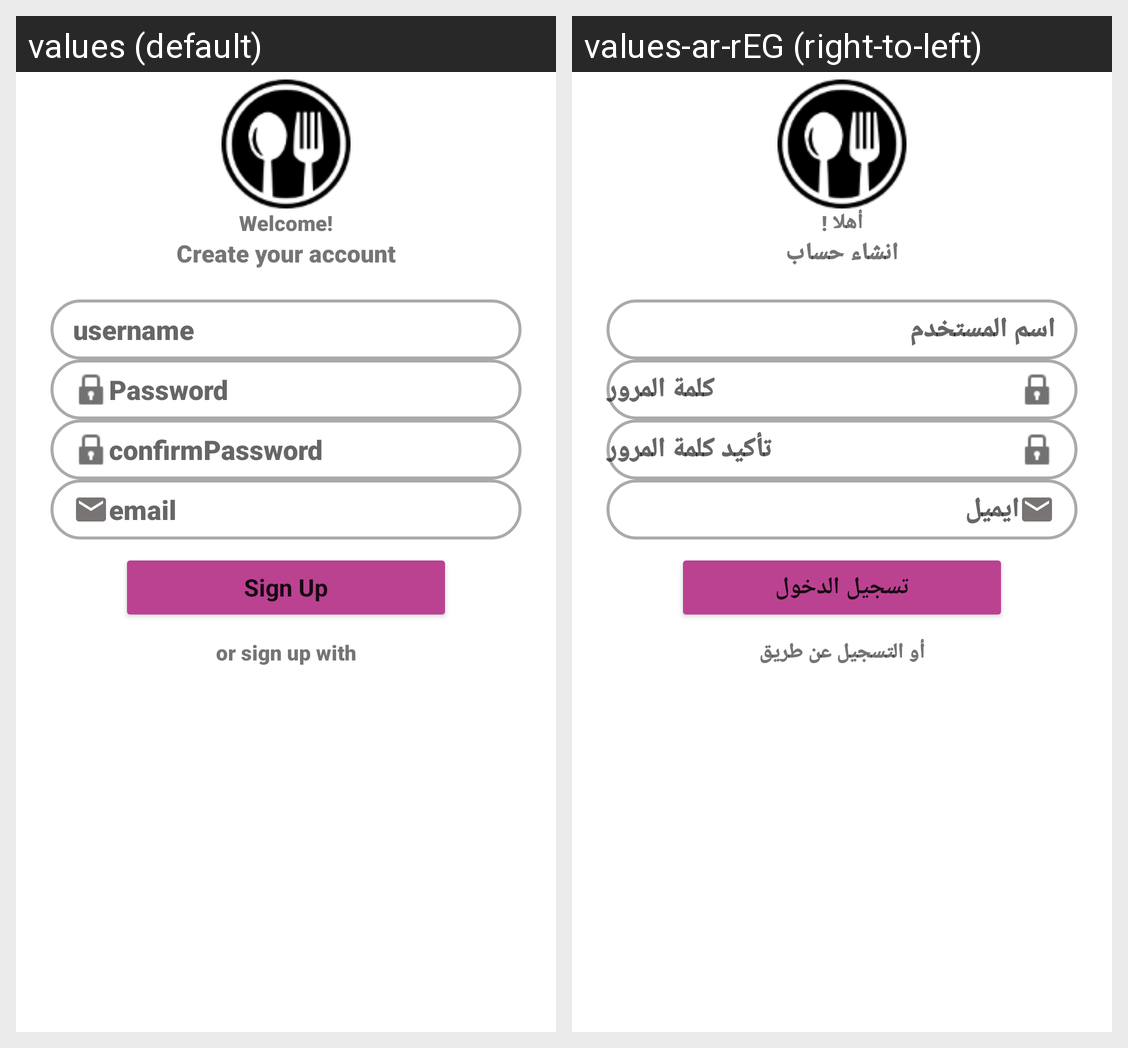

This grid shows one Android layout under two languages. Give, for every string resource on the screen, its name, the default text and each shown locale's text.
Android screen res/layout/activity_sign_up.xml rendered under 2 locales, left to right: values (default), values-ar-rEG (right-to-left). Device: Nexus 5 (rendered at 1080×1920; each locale shown at half size, 540×960, under a caption strip naming it); theme Theme.ReduceFoodeWasteBasic.
Strings drawn on this screen, with the default value and each locale's value (text and hints the layout hard-codes, and strings that could not be matched under every locale, appear in the picture but are not listed):

t1
  values: Welcome!
  values-ar-rEG: أهلا !

t2
  values: Create your account
  values-ar-rEG: انشاء حساب

username1
  values: username
  values-ar-rEG: اسم المستخدم

password2
  values: Password
  values-ar-rEG: كلمة المرور

confirm_password
  values: confirmPassword
  values-ar-rEG: تأكيد كلمة المرور

email
  values: email
  values-ar-rEG: ايميل

sign_up1
  values: Sign Up
  values-ar-rEG: تسجيل الدخول

signup_with
  values: or sign up with
  values-ar-rEG: أو التسجيل عن طريق
